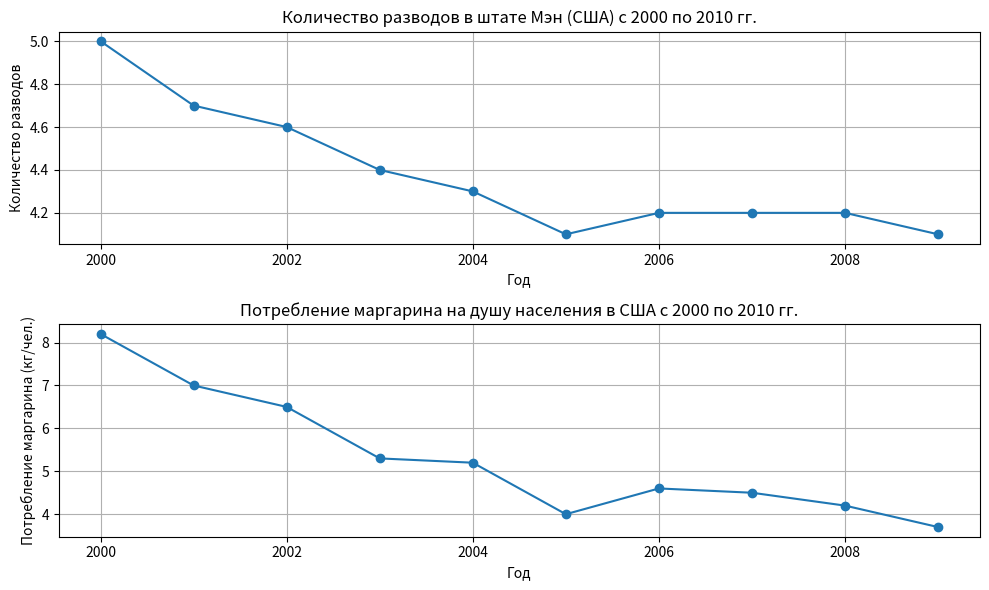

Write the Python code that produced this figure.
import matplotlib.pyplot as plt

years = list(range(2000, 2010))  # Годы от 2000 до 2010
divorce_rate = [5.0, 4.7, 4.6, 4.4, 4.3, 4.1, 4.2, 4.2, 4.2, 4.1]
margarine_consumption = [8.2, 7, 6.5, 5.3, 5.2, 4, 4.6, 4.5, 4.2, 3.7]

if len(years) != len(divorce_rate) or len(years) != len(margarine_consumption):
    raise ValueError("Массивы должны иметь одинаковую длину")

plt.figure(figsize=(10, 6))

plt.subplot(2, 1, 1)
plt.plot(years, divorce_rate, marker='o')
plt.title('Количество разводов в штате Мэн (США) с 2000 по 2010 гг.')
plt.xlabel('Год')
plt.ylabel('Количество разводов')
plt.grid(True)

plt.subplot(2, 1, 2)
plt.plot(years, margarine_consumption, marker='o')
plt.title('Потребление маргарина на душу населения в США с 2000 по 2010 гг.')
plt.xlabel('Год')
plt.ylabel('Потребление маргарина (кг/чел.)')
plt.grid(True)

plt.tight_layout()
plt.show()